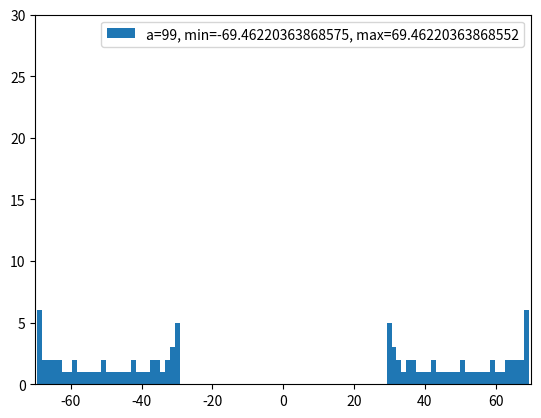

Write Python code to recreate this figure.
import numpy as np
import matplotlib.pyplot as plt
from scipy.linalg import expm
import matplotlib.animation as animation
import scipy.sparse as sparse
import time

def generate_laplacian(system_size, hopping_strength=1):
    '''
    returns off diagonal 1s 
    '''
    H = np.zeros((system_size, system_size))
    np.fill_diagonal(H[1:], hopping_strength*np.ones(system_size-1))
    np.fill_diagonal(H[:,1:], hopping_strength*np.ones(system_size-1))

    return H

def generate_function(system_size, function='linear', params=None):
    midpoint = system_size/2
    if(function is None):
        y = np.zeros(system_size)
        funcstr = 'y=0'
    elif(function == 'linear'):
        y = [params['a']*(x-midpoint) for x in range((system_size))]
        funcstr = 'y=' + str(params['a']) +'*x'
    elif(function == 'quadratic'):
        y = [params['a']*(x-midpoint) + params['b']*np.power(x-midpoint, 2) 
                    for x in range((system_size))]
        funcstr = 'y=' + str(params['a']) +'x' +'+' +str(params['b']) +'x^2'
    elif(function == 'cubic'):
        y = [params['a']*(x-midpoint) + 
             params['b']*np.power(x-midpoint, 2) + 
            params['c']*np.power(x-midpoint, 3) 
                    for x in range((system_size))]
        funcstr = ('y=' + str(params['a']) +'x' +'+' +str(params['b']) +'x^2'+
                               str(params['c']) + 'x^3')
    elif(function == 'quartic'):
        y = [params['a']*(x-midpoint) + 
             params['b']*np.power(x-midpoint, 2) + 
            params['c']*np.power(x-midpoint, 3) + 
             params['d']*np.power(x-midpoint, 4)
              for x in range((system_size))]
        funcstr = ('y=' + str(params['a']) +'x' +'+' +str(params['b']) +'x^2'+
                               str(params['c']) + 'x^3' + + str(params['d']) + 'x^4')
    elif(function == 'sine'):
        y = [params['a']*np.sin(params['b']*(x-midpoint)) 
             for x in range((system_size))]
        funcstr = 'y=' + str(params['a']) +'sin(' +str(params['b']) +'x)'
    elif(function == 'cosine'):
        y = [params['a']*np.cos(params['b']*(x-midpoint)) 
             for x in range((system_size))]
        funcstr = 'y=' + str(params['a']) +'cos(' +str(params['b']) +'x)'
    elif(function == 'random'):
        y = 2*params['a']*np.random.rand(system_size)-params['a']
        funcstr = 'y=rand[-' + str(params['a']) +',' + str(params['a']) + ']'
    elif(function == 'step'):
       y = params['a']*np.heaviside(np.arange(system_size)-system_size/2, 1)-params['a']/2
       y[-1] = params['a']/2
       funcstr = 'y=-'+str(params['a']/2)+ '(x<0),'+str(params['a']/2)+ '(x>0)'
    elif(function == 'flat'):
       y = np.ones(system_size) * params['a']
       funcstr = 'y=' + str(params['a'])
    H = np.diag(y)
    
    return H, funcstr, y

def generate_hamiltonian(system_size, function, params, hopping_strength=1):
    H1 = generate_laplacian(system_size, hopping_strength=hopping_strength)
    
    H0, funcstr, func = generate_function(system_size, function, params=params)
    return H1+H0, funcstr, func

def generate_hamiltonian_pair(system_size, function, params, hopping_strength=1):
    H1 = generate_laplacian(system_size, hopping_strength=hopping_strength)
    
    H0, funcstr, func = generate_function(system_size, function, params=params)
    funcstr2 = '-' + funcstr
    return func, H1+H0, H1-H0, funcstr, funcstr2

def time_evolve(H, psi0, ts):
    psis = []
    for t in ts:
        psit = np.matmul(expm(1j*t*H),psi0)
        psis.append(psit)
    return psis

def reconstruct_state(basis_state, evecs):
  try:
    size = (basis_state.shape[0])
    components = [basis_state[i,0]*(evecs[:,i]) for i in range(size)]
  except AttributeError:
    size = len(basis_state)
    components = [basis_state[i]*(evecs[:,i]) for i in range(size)]
  return np.round(np.sum(components, axis=0), decimals=10)

def time_evolve_fast(evecs, evals, state, ts):
  v1 = sparse.csr_matrix(evecs).transpose().conjugate()
  state = sparse.csr_matrix(state)
  try:
    basis_state = v1*state 
  except ValueError:
    basis_state = v1*state.transpose().conjugate()
  reconstructed = reconstruct_state(basis_state, evecs)
  evolved_states = []
  for t in ts:
    U = [np.exp(-1j*evals[i]*t) for i in range(len(evals))]
    assert(len(U) == basis_state.shape[0])
    evolved_states.append([U[i]*basis_state[i,0] for i in range(len(U))])
  time_evolved = []
  for s in evolved_states:
    reconstructed = reconstruct_state(s, evecs)
    time_evolved.append(reconstructed)
  return time_evolved 

def get_eigenvectors(H):
    return np.linalg.eig(H)

def normalize_vector(psi):
   norm = np.sqrt(np.sum(conj_squared_fast(psi)))
   return psi/norm

def conj_squared_fast(psi):
    return np.real(np.conj(psi)*psi)
def conj_squared(psi):
    return np.abs(psi)**2

def animate_evolution(psis1, psis2, ts, title, func, xlim=None, ylim=None):
    midpoint = len(psis1[0])/2
    tolerance= 1e-18
    fig, ax = plt.subplots()
    x = np.arange(len(psis1[0]))
    
    line1, = ax.plot(x-midpoint, conj_squared_fast(psis1[0]), linewidth=3, label='psi1')
    line2, = ax.plot(x-midpoint, conj_squared_fast(psis2[0]), label='psi2')
    text = ax.text(0.2, 0.8,  't=' + str(ts[0]), transform=ax.transAxes)
    
    psis1_abs = conj_squared_fast(psis1[0])
    pos_dict = {'max_pos': np.max(np.where(psis1_abs>tolerance)) - midpoint,
                'min_pos' :np.min(np.where(psis1_abs>tolerance)) - midpoint}
    
    max_pos = pos_dict['max_pos']
    min_pos = pos_dict['min_pos']
    pos_dict['min_posval'] = func[int(min_pos+midpoint)]
    pos_dict['max_posval'] = func[int(max_pos+midpoint)]
    max_line, = ax.plot([max_pos, max_pos], [0,1], linewidth=3, label='Max Pos')
    min_line, = ax.plot([min_pos, min_pos], [0,1], linewidth=3, label='Min Pos')
    text_min = ax.text(0.1, 0.7,  'minpos=' + str(min_pos), transform=ax.transAxes)
    text_minval = ax.text(0.1, 0.65,  'minval=' + str(pos_dict['min_posval']), transform=ax.transAxes)
    text_max = ax.text(0.1, 0.6,  'maxpos=' + str(max_pos), transform=ax.transAxes)
    text_maxval = ax.text(0.1, 0.55,  'maxval=' + str(pos_dict['max_posval']), transform=ax.transAxes)
  
    def animate(i):
        psis1_abs = conj_squared_fast(psis1[i])
        new_max_pos = np.max(np.where(psis1_abs>tolerance)) - midpoint
        new_min_pos = np.min(np.where(psis1_abs>tolerance)) - midpoint
        # for some reason dictionaries are necessary here
        if(new_max_pos > pos_dict['max_pos']):
            pos_dict['max_pos'] = new_max_pos
            pos_dict['max_posval'] = func[int(pos_dict['max_pos']+midpoint)]
        if(new_min_pos < pos_dict['min_pos']):
            pos_dict['min_pos'] = new_min_pos
            pos_dict['min_posval'] = func[int(pos_dict['min_pos']+midpoint)]
        max_line.set_xdata([pos_dict['max_pos'], pos_dict['max_pos']])
        min_line.set_xdata([pos_dict['min_pos'], pos_dict['min_pos']])
        line1.set_ydata(psis1_abs)
        line2.set_ydata(conj_squared_fast(psis2[i]))
        text.set_text('t=' +str(ts[i]))
        text_min.set_text('minpos=' + str(pos_dict['min_pos']))
        text_max.set_text('maxpos=' + str(pos_dict['max_pos']))
        text_minval.set_text('minposval=' + str(pos_dict['min_posval']))
        text_maxval.set_text('maxposval=' + str(pos_dict['max_posval']))
        return line1, line2, max_line, min_line

    ani = animation.FuncAnimation(
        fig, animate, frames=len(psis1)#, interval=20, blit=True, save_count=50
    )
    print('Done Animating')
    if(xlim is not None):
       plt.xlim(xlim)
    if(ylim is not None):
       plt.ylim(ylim)
    plt.ylabel('|psi| ^2')
    plt.xlabel('Position (x)')
    plt.title(title)
    plt.legend()
    print('Saving animation:' + str(title))
    time1 = time.time()
    writergif = animation.PillowWriter(fps=10)
    ani.save(title + '.gif',writer=writergif)
    print('Saving done after time (s): ' + str(time1-time.time()))
    plt.show()

def plot_evecs(evecs, evals, max_evecs=None, title='some eigenvectors'):
    if (max_evecs is None):
      max_evecs = evecs.shape[0]
    plt.figure()
    plt.hist(evals, bins=100)
    plt.show()
    
    i = 0
    while(i < max_evecs):
        n = i#nt(np.random.rand()*evecs.shape[0])
        if((evals[n]) < 0):
            i = i + 1
            pass
            continue
        evec = evecs[n]
        #print(evec)
        plt.plot(evec, label='energy: ' + str(evals[n]))
        i = i + 1
    plt.title(title)
    plt.xlabel('Position')
    plt.legend()
    plt.show()
    
def update_hist(num, data):
    plt.cla()
    mi = min(data[num])
    ma = max(data[num])
    plt.hist(data[num], bins=100, 
                    label='a=' + str(num) +', min=' + str(mi) +', max='+str(ma))
    plt.legend()
    plt.xlim([-70, 70])
    plt.ylim([0,30])

def run_eigenvalue_test(system_size, function='step', hopping_strength=10):

    all_evals = []
    number_of_frames = 100
    for a in range(number_of_frames):
        params = {'a':a}
        H, funcstr, func = generate_hamiltonian(system_size, function, params, hopping_strength=hopping_strength)
        #H[0,-1] = hopping_strength
        #H[-1, 0] = hopping_strength
        print('Finding eigenvectors of :')
        print(str(H))
        evals, evecs = get_eigenvectors(H)
        
        all_evals.append(evals) 
    
    data = all_evals[0]
    fig = plt.figure()
    hist = plt.hist(data, bins=100, label=str(0))
    
    ani = animation.FuncAnimation(fig, update_hist, number_of_frames, fargs=(all_evals, ) )
    plt.xlim([-70, 70])
    plt.ylim([0,30])
    plt.legend()
    writergif = animation.PillowWriter(fps=10)
    ani.save( 'eigenvalues.gif',writer=writergif)
    plt.show()

def run_localization_test(system_size, function, hopping_strength, psi0,  max_t, params1, params2,
                          xlim=None, ylim=None, time_evolve=False):
    midpoint = int(system_size/2)
    func, H, H2, funcstr, funcstr2 = generate_hamiltonian_pair(system_size, function, params1, 
                                      hopping_strength=hopping_strength)
    time1 = time.time()
    print('Finding eigenvectors of :')
    print(str(H))
    evals, evecs = get_eigenvectors(H)
    print('Finding eigenvectors of :')
    print(str(H2))
    evals2, evecs2 = get_eigenvectors(H2)
    plot_evecs(evecs, evals, max_evecs=10)
    plot_evecs(evecs2, evals2, max_evecs=10)
    time2 = time.time()
    print('Done after time(s): ' + str(time2-time1))
    if(time_evolve):
        print('__________Time Evolving____________')
        time3 = time.time()
        ts = np.array(range(max_t))
        psis1 = time_evolve_fast(evecs, evals, psi0, ts)
        time4 = time.time()
        print('Done ' + funcstr + ' after time (s):' + str(time4-time3))
        psis2 = time_evolve_fast(evecs2, evals2, psi0, ts)
        time5 = time.time()
        print('Done ' + funcstr2 + ' after time (s):' + str(time5-time4))

        energy = np.conjugate(psis1[0]) @ H @ psis1[0]
        print('Energy:' + str(energy))
        title = funcstr + '_and_' + funcstr2+'_hoppingstrength='+str(hopping_strength)

        animate_evolution(psis1, psis2, ts, title, func, xlim, ylim)

def gaussian(x, mu, sig):
    return np.exp(-np.power(x - mu, 2.) / (2 * np.power(sig, 2.)))             
def main():
    system_size = 100
    time_evolve = True
    function = 'quadratic'
    params1 = {'a': 00, 'b':1, 'c':0.0001, 'd': 1}
    hopping_strength=10
    max_t = 100
    xlim = [-system_size/2, system_size/2]
    #xlim = [150, 250]
    ylim = [0, 1]
    params2 = {'a': -1, 'b':-0.1, 'c':1, 'd': 1}
    psi0 = np.zeros(system_size, dtype=complex)
    #psi0[int(system_size*9/10)]=1
    for i in range((system_size)):
        psi0[i] = gaussian(i-system_size/2, system_size*9/10-system_size/2, 3)
    #psi0[40] = 100#/np.sqrt(2)
    #psi0[44] = 200
    #psi0[54] = 100
    psi0 = normalize_vector(psi0)
    print('Initial vector: ' + str(psi0))
    run_localization_test(system_size, function, hopping_strength, psi0, max_t,
                          params1, params2,
                          xlim=xlim, ylim=ylim, time_evolve=time_evolve)
if __name__ == '__main__':

    run_eigenvalue_test(100, function='step')
    #main()

